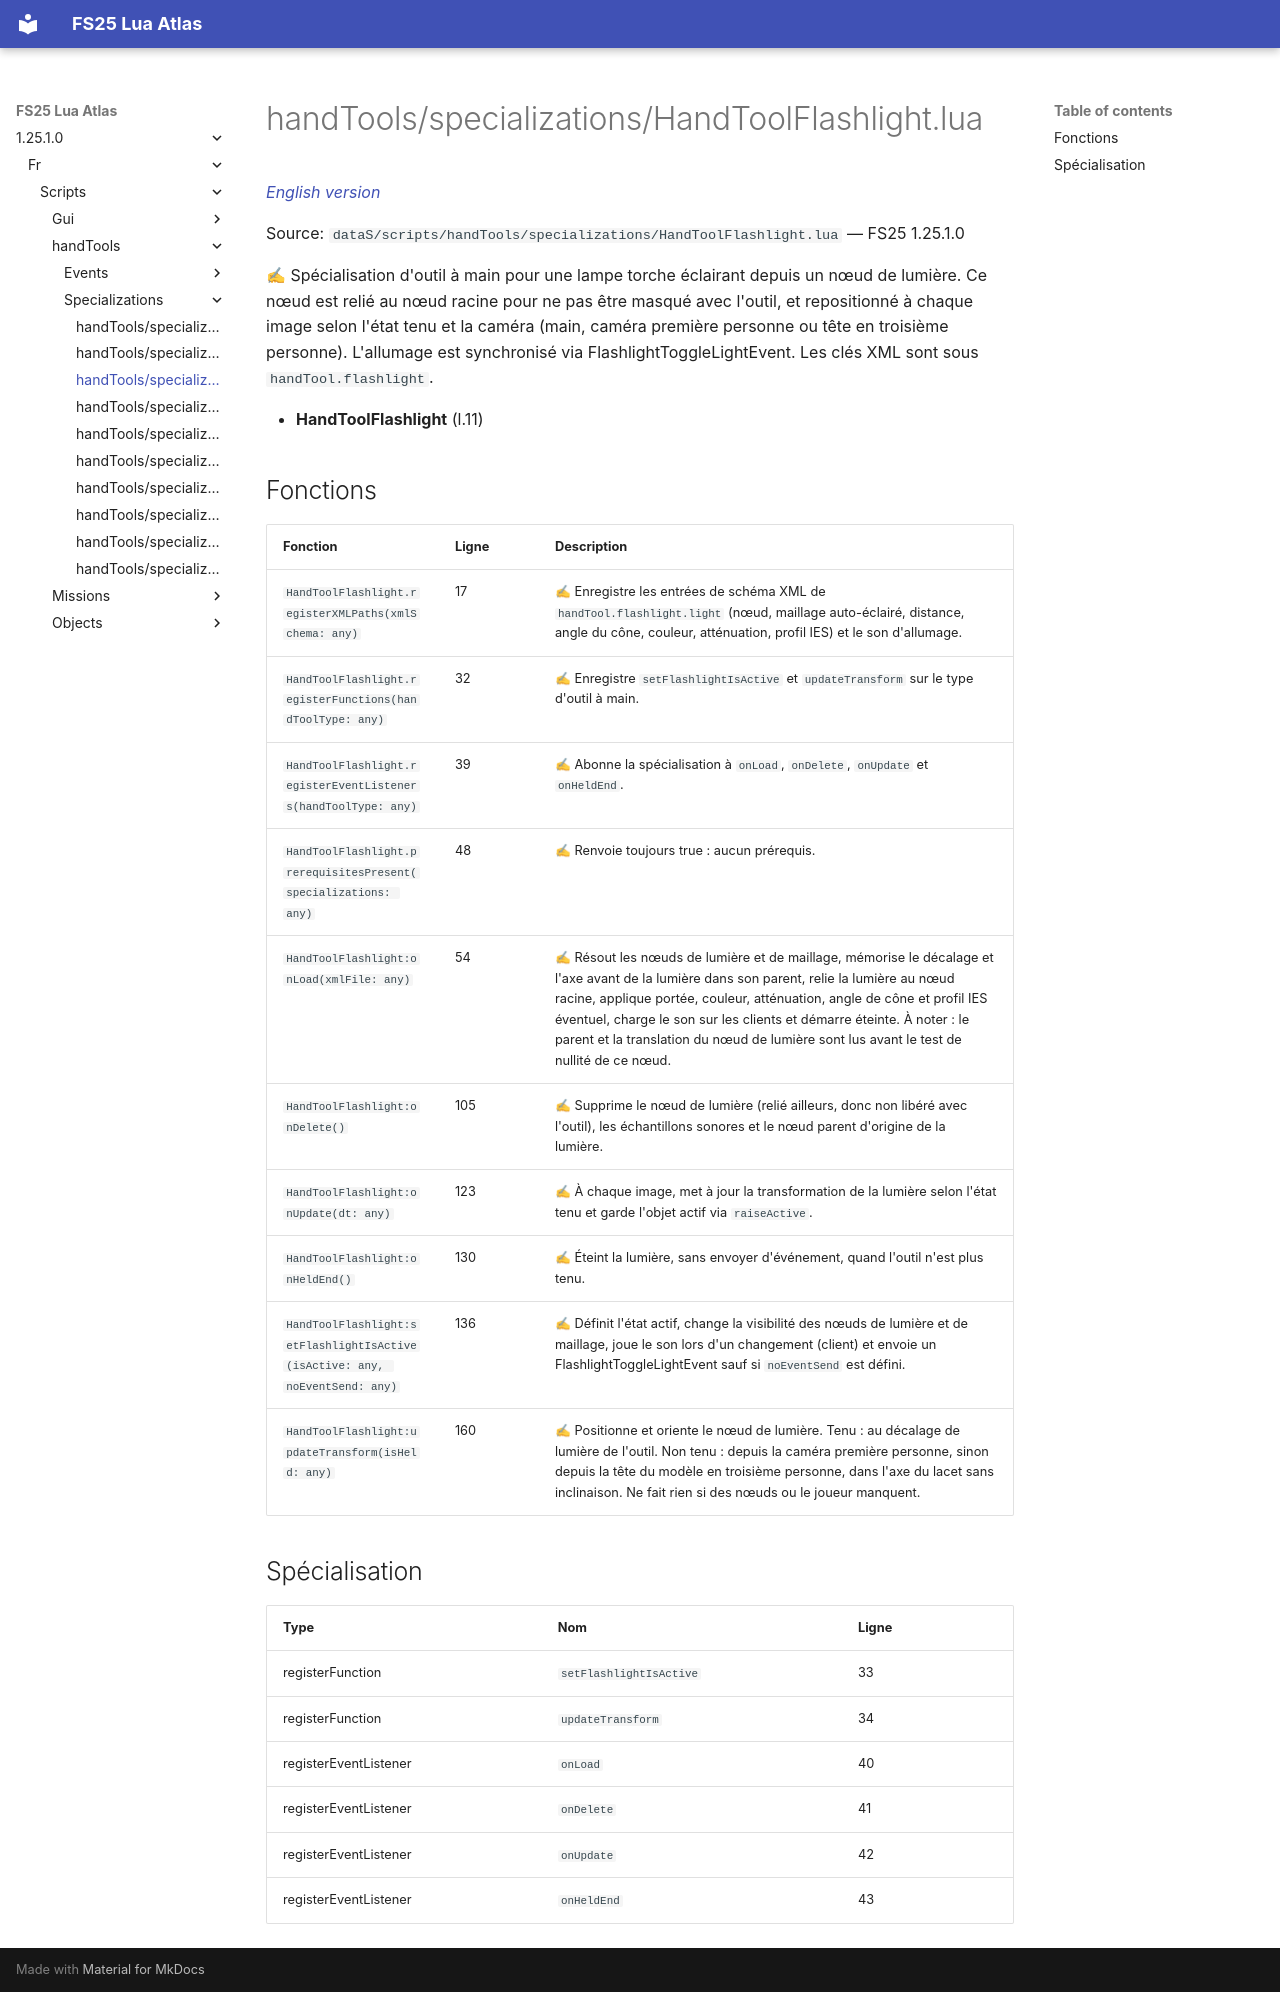

repository: Tim0219800/fs25-lua-atlas · page: 1.25.1.0/fr/scripts/handTools/specializations/HandToolFlashlight.html · generator: mkdocs

# handTools/specializations/HandToolFlashlight.lua

*[English version](../../../../scripts/handTools/specializations/HandToolFlashlight.md)*

Source: `dataS/scripts/handTools/specializations/HandToolFlashlight.lua` — FS25 1.25.1.0

✍ Spécialisation d'outil à main pour une lampe torche éclairant depuis un nœud de lumière. Ce nœud est relié au nœud racine pour ne pas être masqué avec l'outil, et repositionné à chaque image selon l'état tenu et la caméra (main, caméra première personne ou tête en troisième personne). L'allumage est synchronisé via FlashlightToggleLightEvent. Les clés XML sont sous `handTool.flashlight`.

- **HandToolFlashlight** (l.11)

## Fonctions

| Fonction | Ligne | Description |
|---|---|---|
| `HandToolFlashlight.registerXMLPaths(xmlSchema: any)` | 17 | ✍ Enregistre les entrées de schéma XML de `handTool.flashlight.light` (nœud, maillage auto-éclairé, distance, angle du cône, couleur, atténuation, profil IES) et le son d'allumage. |
| `HandToolFlashlight.registerFunctions(handToolType: any)` | 32 | ✍ Enregistre `setFlashlightIsActive` et `updateTransform` sur le type d'outil à main. |
| `HandToolFlashlight.registerEventListeners(handToolType: any)` | 39 | ✍ Abonne la spécialisation à `onLoad`, `onDelete`, `onUpdate` et `onHeldEnd`. |
| `HandToolFlashlight.prerequisitesPresent(specializations: any)` | 48 | ✍ Renvoie toujours true : aucun prérequis. |
| `HandToolFlashlight:onLoad(xmlFile: any)` | 54 | ✍ Résout les nœuds de lumière et de maillage, mémorise le décalage et l'axe avant de la lumière dans son parent, relie la lumière au nœud racine, applique portée, couleur, atténuation, angle de cône et profil IES éventuel, charge le son sur les clients et démarre éteinte. À noter : le parent et la translation du nœud de lumière sont lus avant le test de nullité de ce nœud. |
| `HandToolFlashlight:onDelete()` | 105 | ✍ Supprime le nœud de lumière (relié ailleurs, donc non libéré avec l'outil), les échantillons sonores et le nœud parent d'origine de la lumière. |
| `HandToolFlashlight:onUpdate(dt: any)` | 123 | ✍ À chaque image, met à jour la transformation de la lumière selon l'état tenu et garde l'objet actif via `raiseActive`. |
| `HandToolFlashlight:onHeldEnd()` | 130 | ✍ Éteint la lumière, sans envoyer d'événement, quand l'outil n'est plus tenu. |
| `HandToolFlashlight:setFlashlightIsActive(isActive: any, noEventSend: any)` | 136 | ✍ Définit l'état actif, change la visibilité des nœuds de lumière et de maillage, joue le son lors d'un changement (client) et envoie un FlashlightToggleLightEvent sauf si `noEventSend` est défini. |
| `HandToolFlashlight:updateTransform(isHeld: any)` | 160 | ✍ Positionne et oriente le nœud de lumière. Tenu : au décalage de lumière de l'outil. Non tenu : depuis la caméra première personne, sinon depuis la tête du modèle en troisième personne, dans l'axe du lacet sans inclinaison. Ne fait rien si des nœuds ou le joueur manquent. |

## Spécialisation

| Type | Nom | Ligne |
|---|---|---|
| registerFunction | `setFlashlightIsActive` | 33 |
| registerFunction | `updateTransform` | 34 |
| registerEventListener | `onLoad` | 40 |
| registerEventListener | `onDelete` | 41 |
| registerEventListener | `onUpdate` | 42 |
| registerEventListener | `onHeldEnd` | 43 |
